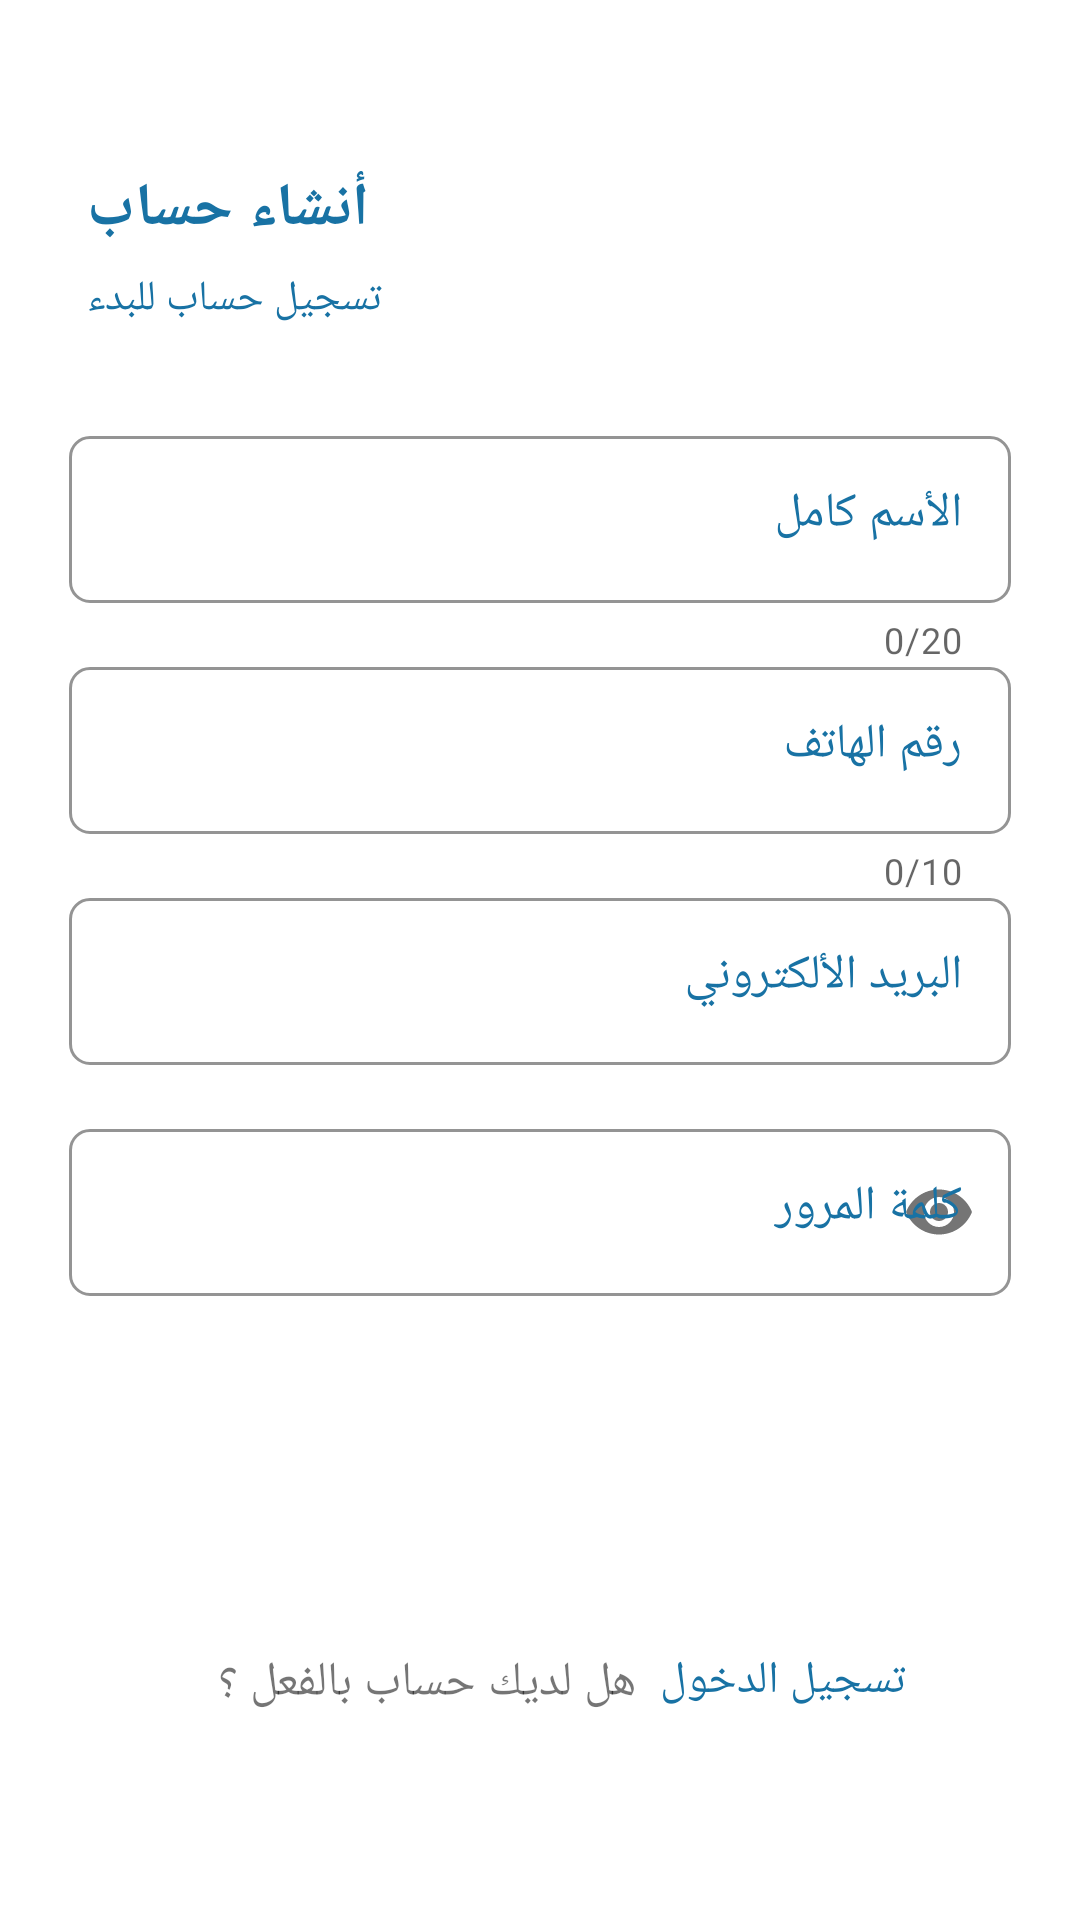

The Android layout XML behind this screen, and the referenced resources:
<!-- AndroidManifest.xml: activity theme AppTheme -->
<!-- res/layout/activity_register.xml -->
<?xml version="1.0" encoding="utf-8"?>
<androidx.constraintlayout.widget.ConstraintLayout xmlns:android="http://schemas.android.com/apk/res/android"
    xmlns:app="http://schemas.android.com/apk/res-auto"
    xmlns:tools="http://schemas.android.com/tools"
    tools:context=".RegisterActivity"
    android:background="@drawable/rectangle_35"
    android:layout_width="match_parent"
    android:layout_height="match_parent">

    <TextView
        android:id="@+id/textView2"
        android:layout_width="wrap_content"
        android:layout_height="wrap_content"
        android:layout_marginStart="29dp"
        android:layout_marginTop="56dp"
        android:fontFamily="serif"
        android:gravity="center"
        android:text="أنشاء حساب"
        android:textColor="#1872A4"
        android:textSize="20sp"
        android:textStyle="bold"
        app:layout_constraintStart_toStartOf="parent"
        app:layout_constraintTop_toTopOf="parent" />

    <TextView
        android:id="@+id/textView"
        android:layout_width="wrap_content"
        android:layout_height="wrap_content"
        android:layout_marginStart="29dp"
        android:layout_marginTop="90dp"
        android:gravity="center"
        android:text="تسجيل حساب للبدء"
        android:textColor="#1872A4"
        app:layout_constraintStart_toStartOf="parent"
        app:layout_constraintTop_toTopOf="parent" />

    <com.google.android.material.textfield.TextInputLayout
        android:id="@+id/FullName"
        style="@style/Widget.MaterialComponents.TextInputLayout.OutlinedBox"
        android:gravity="right"
        android:layout_width="match_parent"
        android:layout_height="wrap_content"
        app:errorEnabled="true"
        app:counterEnabled="true"
        app:counterMaxLength="20"
        android:layout_marginStart="23dp"
        android:layout_marginTop="140dp"
        android:layout_marginEnd="23dp"
        android:ems="10"
        android:textColorHint="#1872A4"
        app:boxCornerRadiusBottomEnd="7dp"
        app:boxCornerRadiusBottomStart="7dp"
        app:boxCornerRadiusTopEnd="7dp"
        app:boxCornerRadiusTopStart="7dp"
        app:boxStrokeColor="#666666"
        app:boxStrokeWidthFocused="1dp"
        app:hintTextColor="#1872A4"
        app:layout_constraintEnd_toEndOf="parent"
        app:layout_constraintStart_toStartOf="parent"
        app:layout_constraintTop_toTopOf="parent">

        <com.google.android.material.textfield.TextInputEditText
            android:layout_width="match_parent"
            android:layout_height="wrap_content"
            android:gravity="right"
            android:hint="الأسم كامل"
            android:inputType="text"
            android:textColorHint="#1872A4" />
    </com.google.android.material.textfield.TextInputLayout>

    <com.google.android.material.textfield.TextInputLayout
        android:id="@+id/phone"
        style="@style/Widget.MaterialComponents.TextInputLayout.OutlinedBox"
        android:gravity="right"
        android:layout_width="match_parent"
        android:layout_height="wrap_content"
        android:layout_marginStart="23dp"
        android:layout_marginTop="217dp"
        android:layout_marginEnd="23dp"
        app:errorEnabled="true"
        app:counterEnabled="true"
        app:counterMaxLength="10"
        android:ems="10"
        android:textColorHint="#1872A4"
        app:boxCornerRadiusBottomEnd="7dp"
        app:boxCornerRadiusBottomStart="7dp"
        app:boxCornerRadiusTopEnd="7dp"
        app:boxCornerRadiusTopStart="7dp"
        app:boxStrokeColor="#666666"
        app:boxStrokeWidthFocused="1dp"
        app:hintTextColor="#1872A4"
        app:layout_constraintEnd_toEndOf="parent"
        app:layout_constraintStart_toStartOf="parent"
        app:layout_constraintTop_toTopOf="parent">

        <com.google.android.material.textfield.TextInputEditText
            android:layout_width="match_parent"
            android:layout_height="wrap_content"
            android:gravity="right"
            android:hint="رقم الهاتف"
            android:inputType="phone"
            android:textColorHint="#1872A4" />
    </com.google.android.material.textfield.TextInputLayout>

    <com.google.android.material.textfield.TextInputLayout
        android:id="@+id/email_et1"
        style="@style/Widget.MaterialComponents.TextInputLayout.OutlinedBox"
        android:gravity="right"
        android:layout_width="match_parent"
        android:layout_height="wrap_content"
        android:layout_marginStart="23dp"
        android:layout_marginTop="294dp"
        android:layout_marginEnd="23dp"
        android:ems="15"
        android:textColorHint="#1872A4"
        app:boxCornerRadiusBottomEnd="7dp"
        app:boxCornerRadiusBottomStart="7dp"
        app:boxCornerRadiusTopEnd="7dp"
        app:boxCornerRadiusTopStart="7dp"
        app:boxStrokeColor="#666666"
        app:boxStrokeWidthFocused="1dp"
        app:errorEnabled="true"
        app:hintTextColor="#1872A4"
        app:layout_constraintEnd_toEndOf="parent"
        app:layout_constraintStart_toStartOf="parent"
        app:layout_constraintTop_toTopOf="parent">

        <com.google.android.material.textfield.TextInputEditText
            android:layout_width="match_parent"
            android:layout_height="wrap_content"
            android:gravity="right"
            android:hint="البريد الألكتروني"
            android:inputType="textEmailAddress"
            android:textColorHint="#1872A4" />
    </com.google.android.material.textfield.TextInputLayout>

    <ProgressBar
        android:id="@+id/progressBar4"
        style="?android:attr/progressBarStyle"
        android:layout_width="wrap_content"
        android:layout_height="wrap_content"
        android:layout_marginTop="20dp"
        app:layout_constraintEnd_toEndOf="parent"
        app:layout_constraintStart_toStartOf="parent"
        app:layout_constraintTop_toBottomOf="@+id/pa_et1" />

    <com.google.android.material.textfield.TextInputLayout
        android:id="@+id/pa_et1"
        style="@style/Widget.MaterialComponents.TextInputLayout.OutlinedBox"
        android:gravity="right"
        android:layout_width="match_parent"
        android:layout_height="wrap_content"
        android:layout_marginStart="23dp"
        android:layout_marginTop="371dp"
        android:layout_marginEnd="23dp"
        android:ems="10"
        android:textColorHint="#1872A4"
        app:boxCornerRadiusBottomEnd="7dp"
        app:boxCornerRadiusBottomStart="7dp"
        app:boxCornerRadiusTopEnd="7dp"
        app:boxCornerRadiusTopStart="7dp"
        app:boxStrokeColor="#666666"
        app:boxStrokeWidthFocused="1dp"
        app:counterMaxLength="8"
        app:errorEnabled="true"
        app:hintTextColor="#1872A4"
        app:layout_constraintEnd_toEndOf="parent"
        app:layout_constraintStart_toStartOf="parent"
        app:layout_constraintTop_toTopOf="parent"
        app:passwordToggleEnabled="true">

        <com.google.android.material.textfield.TextInputEditText
            android:layout_width="match_parent"
            android:layout_height="wrap_content"
            android:gravity="right"
            android:hint="كلمة المرور"
            android:inputType="textPassword"
            android:textColorHint="#1872A4" />

    </com.google.android.material.textfield.TextInputLayout>

    <androidx.appcompat.widget.AppCompatButton
        android:id="@+id/SignUp"
        android:layout_width="0dp"
        android:layout_height="wrap_content"
        android:layout_marginStart="23dp"
        android:layout_marginTop="460dp"
        android:layout_marginEnd="23dp"
        android:background="@drawable/rectangle_52"
        android:gravity="center"
        android:text="أنشاء حساب"
        android:textSize="20sp"
        android:textAllCaps="false"
        android:textColor="#FFFFFF"
        app:layout_constraintEnd_toEndOf="parent"
        app:layout_constraintHorizontal_bias="0.0"
        app:layout_constraintStart_toStartOf="parent"
        app:layout_constraintTop_toTopOf="parent" />

    <TextView
        android:id="@+id/textView4"
        android:layout_width="wrap_content"
        android:layout_height="wrap_content"
        android:layout_marginTop="550dp"
        android:gravity="center"
        android:text="هل لديك حساب بالفعل ؟ "
        android:textSize="16sp"
        app:layout_constraintEnd_toEndOf="parent"
        app:layout_constraintHorizontal_bias="0.317"
        app:layout_constraintStart_toStartOf="parent"
        app:layout_constraintTop_toTopOf="parent" />

    <TextView
        android:id="@+id/Signin_tv"
        android:layout_width="wrap_content"
        android:layout_height="wrap_content"
        android:layout_marginStart="8dp"
        android:layout_marginTop="550dp"
        android:layout_marginEnd="76dp"
        android:gravity="center"
        android:text="تسجيل الدخول"
        android:textSize="15sp"
        android:textColor="#1872A4"
        app:layout_constraintEnd_toEndOf="parent"
        app:layout_constraintHorizontal_bias="0.0"
        app:layout_constraintStart_toEndOf="@+id/textView4"
        app:layout_constraintTop_toTopOf="parent" />


</androidx.constraintlayout.widget.ConstraintLayout>
<!-- resources referenced by this layout -->
<resources>
  <style name="AppTheme" parent="Theme.MaterialComponents.Light.NoActionBar">
          
          <item name="colorPrimary">@color/colorPrimary</item>
          <item name="colorPrimaryDark">@color/colorPrimaryDark</item>
          <item name="colorAccent">@color/colorAccent</item>
      </style>
  <color name="colorPrimary">#0AB4FF</color>
  <color name="colorPrimaryDark">#0AB4FF</color>
  <color name="colorAccent">@android:color/darker_gray</color>
</resources>
